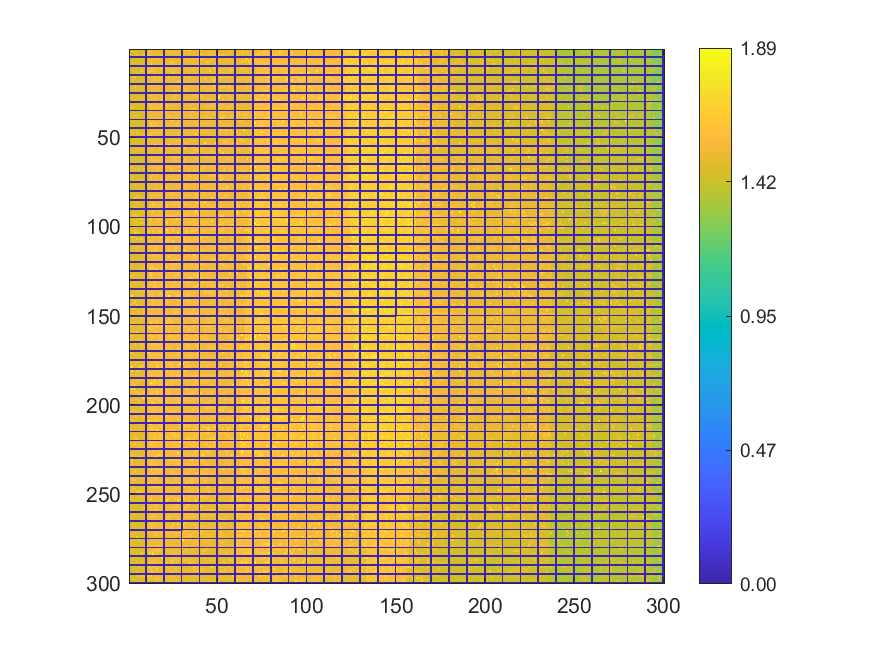

Data behind this chart, as committed beside it:
1.45785, 1.458, 1.45604, 1.45846, 1.45333, 1.45677, 1.45727, 1.45521, 1.45671, 0, 1.45839, 1.5745, 1.60618, 1.52147, 1.52249, 1.52005, 1.51952, 1.51777, 1.51904, 0, 1.51699, 1.66775, 1.51675, 1.51581
1.459, 1.458, 1.508, 1.46, 1.458, 1.457, 1.456, 1.458, 1.457, 0, 1.528, 1.574, 1.524, 1.521, 1.521, 1.522, 1.52, 1.52, 1.515, 0, 1.516, 1.517, 1.514, 1.516
1.461, 1.459, 1.459, 1.457, 1.46, 1.459, 1.456, 1.459, 1.461, 0, 1.613, 1.522, 1.576, 1.522, 1.524, 1.523, 1.522, 1.52, 1.518, 0, 1.516, 1.518, 1.517, 1.567
1.562, 1.46, 1.459, 1.458, 1.557, 1.461, 1.559, 1.46, 1.609, 0, 1.578, 1.61, 1.523, 1.523, 1.523, 1.521, 1.522, 1.518, 1.617, 0, 1.521, 1.518, 1.519, 1.518
0, 0, 0, 0, 0, 0, 0, 0, 0, 0, 0, 0, 0, 0, 0, 0, 0, 0, 0, 0, 0, 0, 0, 0
1.462, 1.461, 1.463, 1.459, 1.457, 1.46, 1.458, 1.461, 1.462, 0, 1.528, 1.523, 1.523, 1.576, 1.612, 1.525, 1.615, 1.52, 1.519, 0, 1.515, 1.519, 1.519, 1.515
1.462, 1.459, 1.46, 1.46, 1.458, 1.458, 1.563, 1.461, 1.463, 0, 1.46, 1.524, 1.625, 1.521, 1.618, 1.52, 1.52, 1.521, 1.519, 0, 1.517, 1.52, 1.517, 1.516
1.459, 1.462, 1.51, 1.461, 1.46, 1.458, 1.461, 1.462, 1.459, 0, 1.53, 1.525, 1.524, 1.522, 1.524, 1.52, 1.523, 1.519, 1.523, 0, 1.518, 1.517, 1.52, 1.671
1.459, 1.461, 1.522, 1.462, 1.461, 1.464, 1.462, 1.461, 1.463, 0, 1.523, 1.524, 1.68, 1.521, 1.521, 1.516, 1.523, 1.52, 1.518, 0, 1.57, 1.569, 1.569, 1.603
0, 0, 0, 0, 0, 0, 0, 0, 0, 0, 0, 0, 0, 0, 0, 0, 0, 0, 0, 0, 0, 0, 0, 0
1.462, 1.462, 1.457, 1.463, 1.459, 1.461, 1.46, 1.464, 1.462, 0, 1.526, 1.527, 1.529, 1.526, 1.524, 1.519, 1.52, 1.52, 1.676, 0, 1.52, 1.572, 1.517, 1.57
1.461, 1.461, 1.459, 1.464, 1.465, 1.457, 1.461, 1.461, 1.545, 0, 1.527, 1.522, 1.526, 1.524, 1.523, 1.522, 1.521, 1.521, 1.52, 0, 1.519, 1.518, 1.569, 1.517
1.462, 1.463, 1.463, 1.461, 1.463, 1.463, 1.638, 1.609, 1.461, 0, 1.626, 1.522, 1.575, 1.576, 1.611, 1.523, 1.524, 1.523, 1.521, 0, 1.521, 1.519, 1.569, 1.568
1.46, 1.464, 1.462, 1.462, 1.558, 1.46, 1.461, 1.46, 1.461, 0, 1.576, 1.525, 1.525, 1.526, 1.522, 1.523, 1.521, 1.523, 1.52, 0, 1.518, 1.516, 1.519, 1.52
0, 0, 0, 0, 0, 0, 0, 0, 0, 0, 0, 0, 0, 0, 0, 0, 0, 0, 0, 0, 0, 0, 0, 0
1.457, 1.464, 1.461, 1.62, 1.462, 1.461, 1.46, 1.461, 1.464, 0, 1.586, 1.576, 1.528, 1.527, 1.683, 1.521, 1.52, 1.63, 1.521, 0, 1.521, 1.52, 1.682, 1.518
1.461, 1.462, 1.561, 1.459, 1.464, 1.462, 1.461, 1.461, 1.461, 0, 1.528, 1.53, 1.526, 1.526, 1.574, 1.523, 1.52, 1.522, 1.52, 0, 1.52, 1.519, 1.518, 1.52
1.46, 1.46, 1.555, 1.46, 1.461, 1.462, 1.458, 1.461, 1.464, 0, 1.462, 1.526, 1.527, 1.575, 1.573, 1.572, 1.523, 1.57, 1.613, 0, 1.623, 1.517, 1.518, 1.519
1.461, 1.458, 1.462, 1.461, 1.459, 1.46, 1.461, 1.461, 1.461, 0, 1.507, 1.529, 1.576, 1.526, 1.526, 1.521, 1.617, 1.521, 1.519, 0, 1.518, 1.517, 1.52, 1.519
0, 0, 0, 0, 0, 0, 0, 0, 0, 0, 0, 0, 0, 0, 0, 0, 0, 0, 0, 0, 0, 0, 0, 0
1.465, 1.462, 1.46, 1.459, 1.46, 1.461, 1.462, 1.461, 1.46, 0, 1.526, 1.527, 1.577, 1.576, 1.575, 1.522, 1.573, 1.519, 1.521, 0, 1.518, 1.519, 1.519, 1.517
1.563, 1.461, 1.46, 1.621, 1.46, 1.462, 1.461, 1.461, 1.461, 0, 1.51, 1.525, 1.528, 1.528, 1.52, 1.523, 1.524, 1.518, 1.522, 0, 1.519, 1.518, 1.519, 1.518
1.566, 1.461, 1.461, 1.462, 1.461, 1.462, 1.462, 1.461, 1.461, 0, 1.461, 1.529, 1.527, 1.525, 1.525, 1.525, 1.521, 1.52, 1.518, 0, 1.517, 1.519, 1.517, 1.52
1.462, 1.462, 1.46, 1.462, 1.459, 1.458, 1.462, 1.461, 1.462, 0, 1.53, 1.53, 1.527, 1.526, 1.524, 1.523, 1.521, 1.521, 1.519, 0, 1.52, 1.516, 1.516, 1.518
0, 0, 0, 0, 0, 0, 0, 0, 0, 0, 0, 0, 0, 0, 0, 0, 0, 0, 0, 0, 0, 0, 0, 0
1.463, 1.462, 1.459, 1.463, 1.462, 1.464, 1.462, 1.463, 1.461, 0, 1.625, 1.531, 1.528, 1.629, 1.525, 1.524, 1.523, 1.52, 1.52, 0, 1.521, 1.519, 1.518, 1.52
1.463, 1.463, 1.464, 1.458, 1.518, 1.518, 1.461, 1.462, 1.462, 0, 1.464, 1.526, 1.628, 1.528, 1.524, 1.526, 1.526, 1.52, 1.715, 0, 1.52, 1.521, 1.523, 1.521
1.465, 1.573, 1.464, 1.462, 1.464, 1.557, 1.513, 1.461, 1.516, 0, 1.46, 1.53, 1.528, 1.529, 1.686, 1.524, 1.521, 1.522, 1.522, 0, 1.689, 1.521, 1.52, 1.522
1.464, 1.463, 1.464, 1.566, 1.515, 1.463, 1.523, 1.513, 1.463, 0, 1.516, 1.53, 1.53, 1.527, 1.525, 1.524, 1.525, 1.523, 1.691, 0, 1.521, 1.523, 1.521, 1.522
0, 0, 0, 0, 0, 0, 0, 0, 0, 0, 0, 0, 0, 0, 0, 0, 0, 0, 0, 0, 0, 0, 0, 0
1.466, 1.465, 1.464, 1.465, 1.463, 1.462, 1.514, 1.465, 1.462, 0, 1.583, 1.582, 1.534, 1.58, 1.582, 1.528, 1.523, 1.522, 1.526, 0, 1.575, 1.523, 1.521, 1.524
1.468, 1.466, 1.466, 1.465, 1.467, 1.466, 1.466, 1.463, 1.465, 0, 1.465, 1.583, 1.582, 1.529, 1.579, 1.529, 1.527, 1.578, 1.577, 0, 1.521, 1.576, 1.525, 1.577
1.465, 1.624, 1.468, 1.467, 1.467, 1.465, 1.465, 1.465, 1.465, 0, 1.468, 1.582, 1.582, 1.582, 1.53, 1.579, 1.579, 1.616, 1.525, 0, 1.576, 1.576, 1.526, 1.523
1.469, 1.467, 1.464, 1.468, 1.464, 1.466, 1.465, 1.465, 1.468, 0, 1.467, 1.534, 1.582, 1.531, 1.58, 1.528, 1.528, 1.527, 1.528, 0, 1.578, 1.526, 1.527, 1.526
0, 0, 0, 0, 0, 0, 0, 0, 0, 0, 0, 0, 0, 0, 0, 0, 0, 0, 0, 0, 0, 0, 0, 0
1.471, 1.467, 1.47, 1.469, 1.47, 1.469, 1.464, 1.465, 1.467, 0, 1.468, 1.534, 1.533, 1.53, 1.528, 1.529, 1.53, 1.528, 1.529, 0, 1.624, 1.577, 1.526, 1.524
1.47, 1.47, 1.471, 1.468, 1.469, 1.466, 1.469, 1.469, 1.467, 0, 1.534, 1.533, 1.532, 1.531, 1.533, 1.532, 1.529, 1.525, 1.53, 0, 1.578, 1.527, 1.526, 1.524
1.468, 1.562, 1.473, 1.569, 1.568, 1.468, 1.468, 1.472, 1.468, 0, 1.471, 1.53, 1.532, 1.53, 1.529, 1.533, 1.528, 1.528, 1.527, 0, 1.528, 1.528, 1.626, 1.526
1.471, 1.471, 1.557, 1.472, 1.471, 1.474, 1.468, 1.468, 1.47, 0, 1.469, 1.536, 1.532, 1.583, 1.535, 1.529, 1.53, 1.526, 1.532, 0, 1.578, 1.577, 1.578, 1.526
0, 0, 0, 0, 0, 0, 0, 0, 0, 0, 0, 0, 0, 0, 0, 0, 0, 0, 0, 0, 0, 0, 0, 0
1.472, 1.472, 1.471, 1.52, 1.52, 1.522, 1.47, 1.467, 1.468, 0, 1.471, 1.532, 1.532, 1.586, 1.533, 1.53, 1.53, 1.528, 1.53, 0, 1.529, 1.529, 1.527, 1.617
1.474, 1.471, 1.471, 1.469, 1.468, 1.47, 1.471, 1.468, 1.471, 0, 1.47, 1.535, 1.63, 1.585, 1.533, 1.634, 1.528, 1.529, 1.53, 0, 1.53, 1.526, 1.529, 1.578
1.474, 1.474, 1.468, 1.47, 1.471, 1.473, 1.47, 1.47, 1.474, 0, 1.471, 1.536, 1.631, 1.533, 1.583, 1.533, 1.531, 1.531, 1.531, 0, 1.578, 1.528, 1.528, 1.526
1.472, 1.471, 1.474, 1.472, 1.471, 1.473, 1.472, 1.47, 1.471, 0, 1.47, 1.535, 1.535, 1.755, 1.533, 1.53, 1.53, 1.623, 1.527, 0, 1.528, 1.53, 1.528, 1.528
0, 0, 0, 0, 0, 0, 0, 0, 0, 0, 0, 0, 0, 0, 0, 0, 0, 0, 0, 0, 0, 0, 0, 0
1.474, 1.472, 1.473, 1.473, 1.472, 1.47, 1.47, 1.465, 1.47, 0, 1.469, 1.534, 1.535, 1.533, 1.533, 1.533, 1.533, 1.53, 1.63, 0, 1.53, 1.528, 1.526, 1.527
1.473, 1.563, 1.469, 1.474, 1.62, 1.471, 1.472, 1.47, 1.469, 0, 1.469, 1.533, 1.535, 1.586, 1.584, 1.532, 1.529, 1.611, 1.53, 0, 1.524, 1.526, 1.527, 1.527
1.474, 1.524, 1.519, 1.472, 1.539, 1.52, 1.522, 1.47, 1.617, 0, 1.616, 1.585, 1.62, 1.532, 1.582, 1.624, 1.527, 1.53, 1.528, 0, 1.579, 1.527, 1.577, 1.524
1.473, 1.471, 1.472, 1.52, 1.471, 1.471, 1.471, 1.468, 1.564, 0, 1.617, 1.532, 1.684, 1.532, 1.53, 1.531, 1.531, 1.53, 1.527, 0, 1.528, 1.53, 1.53, 1.577
0, 0, 0, 0, 0, 0, 0, 0, 0, 0, 0, 0, 0, 0, 0, 0, 0, 0, 0, 0, 0, 0, 0, 0
1.473, 1.471, 1.471, 1.472, 1.471, 1.471, 1.472, 1.472, 1.469, 0, 1.471, 1.531, 1.53, 1.532, 1.53, 1.53, 1.579, 1.529, 1.528, 0, 1.528, 1.526, 1.525, 1.527
1.473, 1.472, 1.472, 1.471, 1.468, 1.471, 1.469, 1.468, 1.474, 0, 1.471, 1.533, 1.532, 1.528, 1.53, 1.53, 1.53, 1.528, 1.526, 0, 1.529, 1.529, 1.527, 1.526
1.475, 1.472, 1.472, 1.47, 1.471, 1.469, 1.467, 1.469, 1.469, 0, 1.469, 1.584, 1.53, 1.53, 1.532, 1.529, 1.528, 1.529, 1.577, 0, 1.529, 1.526, 1.526, 1.526
1.474, 1.471, 1.469, 1.47, 1.468, 1.469, 1.469, 1.469, 1.468, 0, 1.518, 1.531, 1.529, 1.53, 1.877, 1.526, 1.579, 1.579, 1.578, 0, 1.528, 1.528, 1.878, 1.526
0, 0, 0, 0, 0, 0, 0, 0, 0, 0, 0, 0, 0, 0, 0, 0, 0, 0, 0, 0, 0, 0, 0, 0
1.473, 1.472, 1.47, 1.47, 1.519, 1.519, 1.517, 1.469, 1.516, 0, 1.468, 1.53, 1.53, 1.526, 1.528, 1.527, 1.529, 1.577, 1.577, 0, 1.58, 1.524, 1.526, 1.529
1.47, 1.469, 1.471, 1.467, 1.56, 1.469, 1.517, 1.516, 1.467, 0, 1.547, 1.53, 1.529, 1.526, 1.53, 1.529, 1.527, 1.528, 1.578, 0, 1.528, 1.529, 1.53, 1.526
1.559, 1.47, 1.47, 1.469, 1.468, 1.468, 1.465, 1.515, 1.516, 0, 1.548, 1.532, 1.53, 1.526, 1.528, 1.53, 1.529, 1.528, 1.53, 0, 1.53, 1.527, 1.614, 1.526
1.52, 1.471, 1.469, 1.467, 1.467, 1.468, 1.466, 1.466, 1.465, 0, 1.462, 1.53, 1.53, 1.527, 1.529, 1.524, 1.527, 1.527, 1.53, 0, 1.824, 1.526, 1.528, 1.526
0, 0, 0, 0, 0, 0, 0, 0, 0, 0, 0, 0, 0, 0, 0, 0, 0, 0, 0, 0, 0, 0, 0, 0
1.468, 1.469, 1.465, 1.465, 1.468, 1.468, 1.466, 1.467, 1.464, 0, 1.468, 1.53, 1.526, 1.53, 1.529, 1.529, 1.529, 1.528, 1.524, 0, 1.53, 1.529, 1.602, 1.527
... 239 more rows
